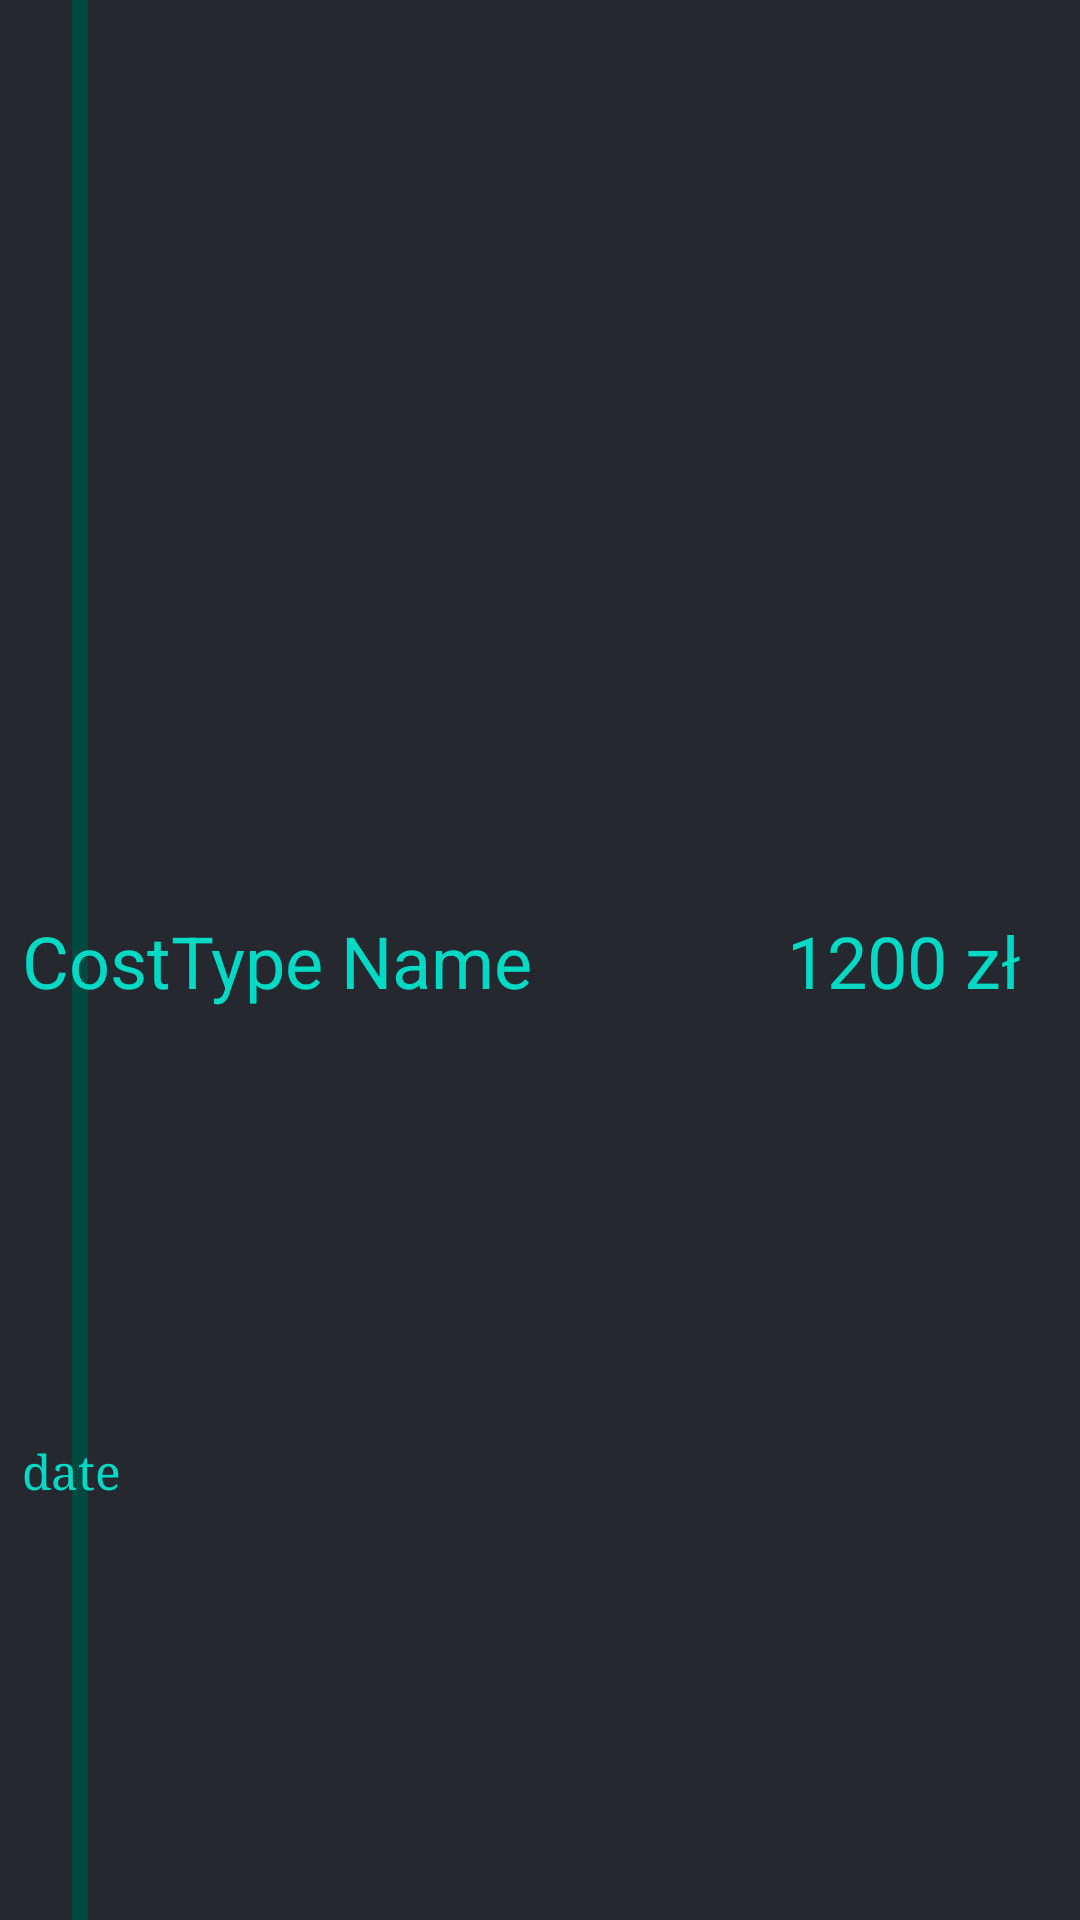

The Android layout XML behind this screen, and the referenced resources:
<!-- AndroidManifest.xml: application theme Theme.CarsyKotlin -->
<!-- res/layout/general_item_timeline_recyclerview.xml -->
<?xml version="1.0" encoding="utf-8"?>
<androidx.constraintlayout.widget.ConstraintLayout xmlns:android="http://schemas.android.com/apk/res/android"
    xmlns:app="http://schemas.android.com/apk/res-auto"
    android:layout_width="match_parent"
    android:layout_height="wrap_content"
    android:layout_marginStart="4dp"
    android:layout_marginEnd="4dp"
    android:background="@color/dark_blue_900">

    <View
        android:id="@+id/colorBarGeneral"
        android:layout_width="16px"
        android:layout_height="0dp"
        android:layout_marginStart="24dp"
        android:background="?attr/colorPrimary"
        android:outlineAmbientShadowColor="?attr/colorPrimary"
        android:outlineSpotShadowColor="?attr/colorPrimary"
        app:layout_constraintBottom_toBottomOf="parent"
        app:layout_constraintStart_toStartOf="parent"
        app:layout_constraintTop_toTopOf="parent" />

    <ImageView
        android:id="@+id/imageView"
        android:layout_width="wrap_content"
        android:layout_height="wrap_content"
        android:layout_marginStart="3.2dp"
        android:background="@drawable/ic_round_circle_big"
        android:backgroundTint="?attr/colorPrimary"
        android:contentDescription="@string/bullet"
        app:layout_constraintBottom_toBottomOf="@+id/colorBarGeneral"
        app:layout_constraintStart_toStartOf="parent"
        app:layout_constraintTop_toTopOf="@+id/colorBarGeneral" />

    <ImageView
        android:id="@+id/iconTimeLineImageView"
        android:layout_width="wrap_content"
        android:layout_height="wrap_content"
        android:layout_marginStart="12dp"
        android:layout_marginTop="8dp"
        android:background="@drawable/ic_car_repair"
        android:backgroundTint="@color/white"
        android:contentDescription="@string/bullet"
        app:layout_constraintBottom_toBottomOf="@+id/imageView"
        app:layout_constraintStart_toStartOf="@+id/imageView"
        app:layout_constraintTop_toTopOf="@+id/imageView"
        app:layout_constraintVertical_bias="0.285" />

    <TextView
        android:id="@+id/timeLineCostTypeNameTextView"
        android:layout_width="wrap_content"
        android:layout_height="wrap_content"
        android:padding="4dp"
        android:text="@string/costtype_name"
        android:textSize="24sp"
        android:textColor="@color/teal_200"
        app:layout_constraintBottom_toBottomOf="parent"
        app:layout_constraintStart_toEndOf="@+id/imageView"
        app:layout_constraintTop_toTopOf="parent" />

    <TextView
        android:id="@+id/timeLineCostAmountTextView"
        android:layout_width="wrap_content"
        android:layout_height="wrap_content"
        android:layout_marginEnd="16dp"
        android:padding="4dp"
        android:text="1200 zł"
        android:textColor="@color/teal_200"
        android:textSize="24sp"
        app:layout_constraintBottom_toBottomOf="parent"
        app:layout_constraintEnd_toEndOf="parent"
        app:layout_constraintTop_toTopOf="parent" />

    <TextView
        android:id="@+id/timeLineFullDateTextView"
        android:layout_width="wrap_content"
        android:layout_height="wrap_content"
        android:fontFamily="serif"
        android:paddingStart="4dp"
        android:textColor="@color/teal_200"
        android:text="@string/date"
        android:textSize="16sp"
        app:layout_constraintBottom_toBottomOf="parent"
        app:layout_constraintStart_toEndOf="@+id/imageView"
        app:layout_constraintTop_toBottomOf="@+id/timeLineCostTypeNameTextView" />

</androidx.constraintlayout.widget.ConstraintLayout>
<!-- resources referenced by this layout -->
<resources>
  <color name="dark_blue_900">#FF26282F</color>
  <color name="teal_200">#FF03DAC5</color>
  <color name="white">#FFFFFFFF</color>
  <string name="bullet">bullet</string>
  <string name="costtype_name">CostType Name</string>
  <string name="date">date</string>
  <style name="Theme.CarsyKotlin" parent="Theme.MaterialComponents.DayNight.NoActionBar">
          
          <item name="colorPrimary">@color/dark_blue_500</item>
          <item name="colorPrimaryVariant">@color/dark_blue_900</item>
          <item name="colorOnPrimary">@color/teal_700</item>
          
          <item name="colorSecondary">@color/teal_700</item>
          <item name="colorSecondaryVariant">@color/teal_200</item>
          <item name="colorOnSecondary">@color/white</item>
          <item name="android:itemBackground">@color/dark_blue_900</item>
          
          <item name="android:statusBarColor" tools:targetApi="l">?attr/colorPrimaryVariant</item>
          
      </style>
  <color name="dark_blue_500">#FF004940</color>
  <color name="teal_700">#FF018786</color>
</resources>
